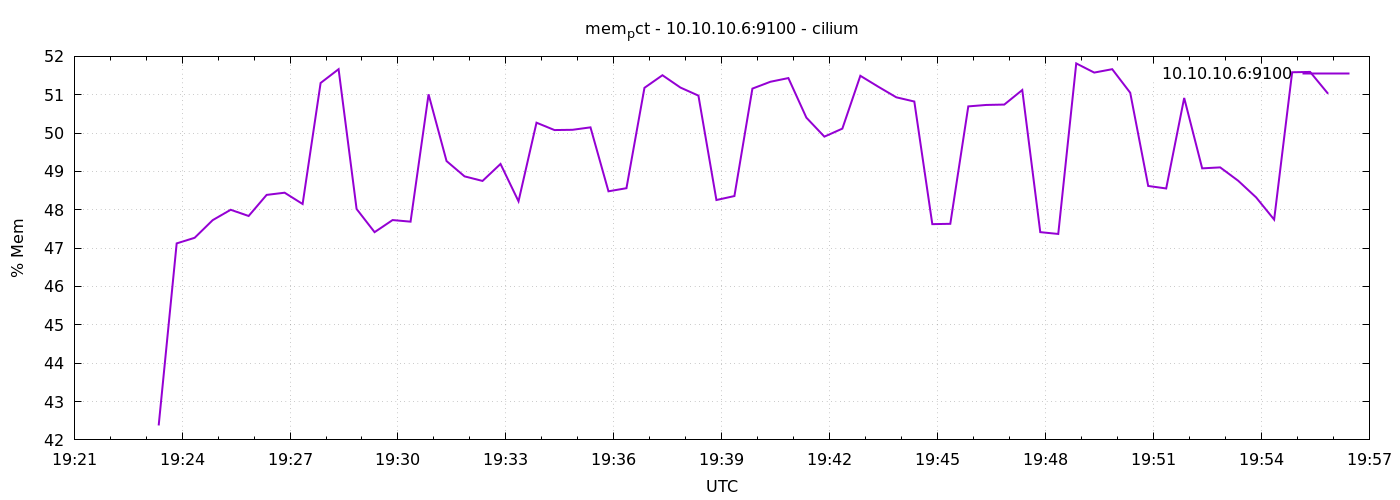

The file beside this chart, header and first rows:
1778009001	42.376313474195356
1778009031	47.12
1778009061	47.27
1778009091	47.73
1778009121	48
1778009151	47.84
1778009181	48.39
1778009211	48.45
1778009241	48.15
1778009271	51.31
1778009301	51.67
1778009331	48.02
1778009361	47.42
1778009391	47.73
1778009421	47.69
1778009451	51.01
1778009481	49.27
1778009511	48.87
1778009541	48.75
1778009571	49.2
1778009601	48.22
1778009631	50.27
1778009661	50.08
1778009691	50.09
1778009721	50.15
1778009751	48.48
1778009781	48.56
1778009811	51.18
1778009841	51.51
1778009871	51.19
1778009901	50.98
1778009931	48.25
1778009961	48.36
1778009991	51.16
1778010021	51.34
1778010051	51.43
1778010081	50.4
1778010111	49.91
1778010141	50.12
1778010171	51.49
1778010201	51.21
1778010231	50.93
1778010261	50.82
1778010291	47.63
1778010321	47.63
1778010351	50.7
1778010381	50.73
1778010411	50.74
1778010441	51.12
1778010471	47.42
1778010501	47.37
1778010531	51.82
1778010561	51.58
1778010591	51.67
1778010621	51.05
1778010651	48.62
1778010681	48.56
1778010711	50.92
1778010741	49.08
1778010771	49.11
1778010801	48.76
... 5 more rows
